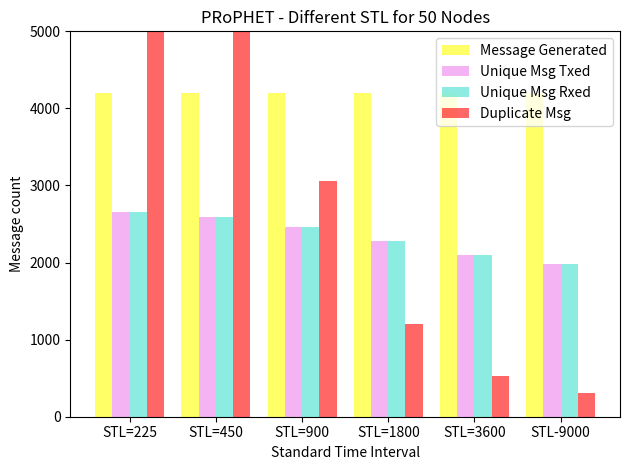

Here is the Python script that generated this plot:
# -*- coding: utf-8 -*-
"""
Created on Tue Sep 18 11:52:35 2018

@author: krishanth
"""

# -*- coding: utf-8 -*-
"""
Created on Tue Sep 18 10:47:05 2018

@author: krishanth
"""

#!/usr/bin/python
# Script to plot the stats extracted related to sent
# packets.
#
# Author: Asanga Udugama (adu@comnets.uni-bremen.de)
# Date: 22-aug-2017

import numpy as np
import matplotlib.pyplot as plt

n_groups = 6
   
message_generated = (4200,4200,4200,4200,4200,4200)
unique_msg_transfered = (2650, 2585, 2457, 2279, 2100, 1979)
unique_msg_reached = (2650, 2585, 2457, 2279, 2100, 1979 )
duplicate_msg_reached = (17952, 10570, 3057, 1204, 534, 311 )
#average_delivery_delay = (102703, 109863, 120299, 128261, 133841, 136118  )
#Delivery_Rate = (63.10, 61.55, 58.5, 54.26, 50, 47.12  ) 


fig, ax = plt.subplots()

index = np.arange(n_groups)
bar_width = 0.2

opacity = 0.6

rects1 = plt.bar(index, message_generated, bar_width,
                 alpha=opacity,
                 color='yellow', label='Message Generated')

rects2 = plt.bar(index + bar_width, unique_msg_transfered, bar_width,
                 alpha=opacity,
                 color='violet', label='Unique Msg Txed')

rects3 = plt.bar(index + (bar_width * 2), unique_msg_reached, bar_width,
                 alpha=opacity,
                 color='turquoise', label='Unique Msg Rxed')

rects4 = plt.bar(index + (bar_width * 3), duplicate_msg_reached, bar_width,
                 alpha=opacity,
                 color='red', label='Duplicate Msg')


plt.xlabel('Standard Time Interval')
plt.ylabel('Message count')
plt.title('PRoPHET - Different STL for 50 Nodes')
plt.xticks(index + (bar_width * 1.5), ('STL=225', 'STL=450', 'STL=900','STL=1800','STL=3600','STL-9000'))
plt.ylim(0, 5000)
plt.legend()

plt.tight_layout()
plt.show()
